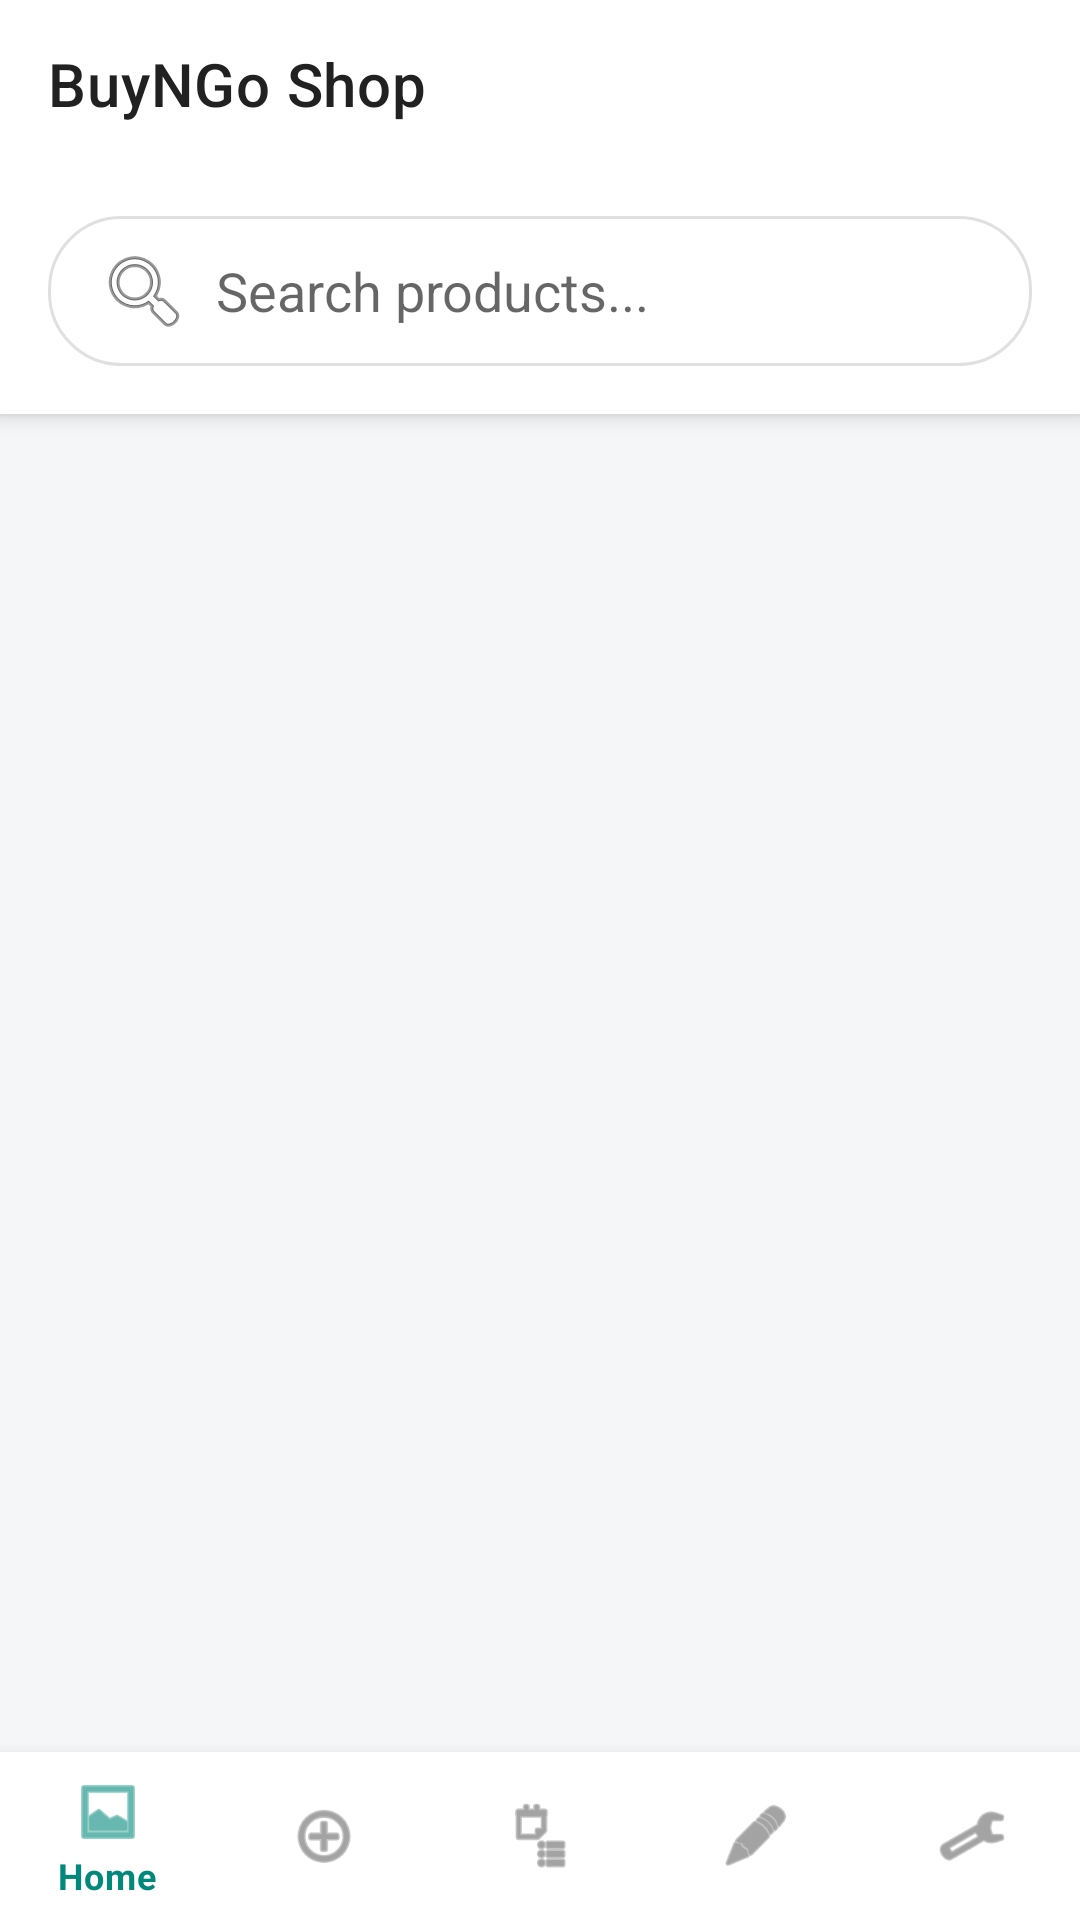

Here is an Android app screen rendered from its layout file. Give the layout XML and the strings, colors and styles it references.
<!-- AndroidManifest.xml: application theme Theme.BuyNgo -->
<!-- res/layout/activity_home.xml -->
<?xml version="1.0" encoding="utf-8"?>
<androidx.coordinatorlayout.widget.CoordinatorLayout xmlns:android="http://schemas.android.com/apk/res/android"
    xmlns:app="http://schemas.android.com/apk/res-auto"
    android:layout_width="match_parent"
    android:layout_height="match_parent"
    android:background="@color/background_light">

    <com.google.android.material.appbar.AppBarLayout
        android:layout_width="match_parent"
        android:layout_height="wrap_content"
        android:background="@color/white">

        <androidx.appcompat.widget.Toolbar
            android:id="@+id/toolbar"
            android:layout_width="match_parent"
            android:layout_height="?attr/actionBarSize"
            app:title="BuyNGo Shop"
            app:titleTextColor="@color/text_dark" />

        <EditText
            android:id="@+id/searchBar"
            android:layout_width="match_parent"
            android:layout_height="50dp"
            android:layout_margin="16dp"
            android:background="@drawable/search_bg"
            android:hint="Search products..."
            android:paddingStart="16dp"
            android:drawableStart="@android:drawable/ic_menu_search"
            android:drawablePadding="8dp" />
    </com.google.android.material.appbar.AppBarLayout>

    <androidx.recyclerview.widget.RecyclerView
        android:id="@+id/productRecyclerView"
        android:layout_width="match_parent"
        android:layout_height="match_parent"
        app:layout_behavior="@string/appbar_scrolling_view_behavior"
        android:padding="8dp" />

    <com.google.android.material.bottomnavigation.BottomNavigationView
        android:id="@+id/bottomNavigation"
        android:layout_width="match_parent"
        android:layout_height="wrap_content"
        android:layout_gravity="bottom"
        android:background="@color/white"
        app:menu="@menu/customer_bottom_menu" />

</androidx.coordinatorlayout.widget.CoordinatorLayout>
<!-- resources referenced by this layout -->
<resources>
  <color name="background_light">#F4F6F8</color>
  <color name="text_dark">#212121</color>
  <color name="white">#FFFFFFFF</color>
  <!-- drawable search_bg (drawable) -->
  <?xml version="1.0" encoding="utf-8"?>
  <shape xmlns:android="http://schemas.android.com/apk/res/android"
      android:shape="rectangle">
      <solid android:color="@color/white" />
      <stroke android:width="1dp" android:color="@color/divider" />
      <corners android:radius="24dp" />
  </shape>
  <style name="Theme.BuyNgo" parent="Theme.MaterialComponents.Light.NoActionBar">
          <item name="colorPrimary">@color/toolbar_bg</item>
          <item name="colorPrimaryVariant">@color/primary_green_dark</item>
          <item name="colorOnPrimary">@color/white</item>
          <item name="colorSecondary">@color/primary_green</item>
          <item name="colorSecondaryVariant">@color/primary_green_dark</item>
          <item name="colorOnSecondary">@color/white</item>
          <item name="android:statusBarColor">@color/toolbar_bg</item>
          <item name="android:windowBackground">@color/screen_bg</item>
          <item name="android:navigationBarColor">@color/white</item>
          
          <item name="colorControlActivated">@color/primary_green</item>
          <item name="colorControlNormal">@color/divider</item>
          
          <item name="android:textColorPrimary">@color/text_dark</item>
          <item name="android:textColorSecondary">@color/text_light</item>
      </style>
  <color name="divider">#E0E0E0</color>
  <color name="toolbar_bg">#00897B</color>
  <color name="primary_green_dark">#00695C</color>
  <color name="primary_green">#00897B</color>
  <color name="screen_bg">#F4F6F8</color>
  <color name="text_light">#757575</color>
</resources>
